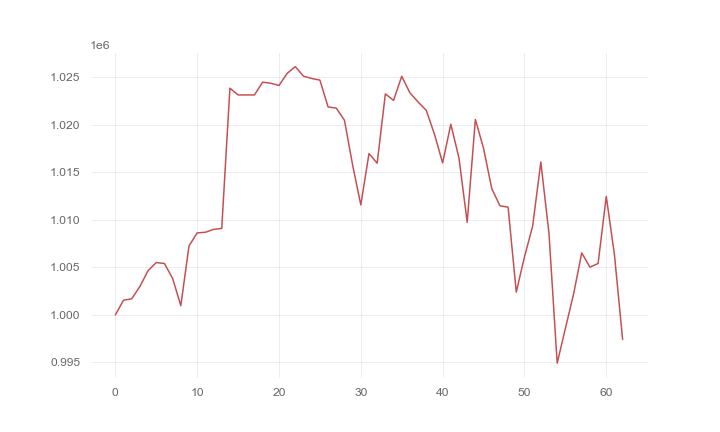

Values plotted in this chart, from the file beside it:
, 0
0, 1000000
1, 1001545
2, 1001695
3, 1002996
4, 1004659
5, 1005506
6, 1005409
7, 1003833
8, 1000970
9, 1007260
10, 1008628
11, 1008695
12, 1008997
13, 1009098
14, 1023856
15, 1023146
16, 1023146
17, 1023146
18, 1024491
19, 1024376
20, 1024141
21, 1025421
22, 1026121
23, 1025114
24, 1024879
25, 1024706
26, 1021882
27, 1021759
28, 1020482
29, 1015756
30, 1011575
31, 1016976
32, 1015965
33, 1023258
34, 1022567
35, 1025107
36, 1023370
37, 1022405
38, 1021518
39, 1019019
40, 1015994
41, 1020062
42, 1016498
43, 1009747
44, 1020562
45, 1017530
46, 1013300
47, 1011482
48, 1011334
49, 1002399
50, 1006099
51, 1009330
52, 1016085
53, 1008562
54, 994919
55, 998563
56, 1002178
57, 1006523
58, 1005024
59, 1005413
... 3 more rows
